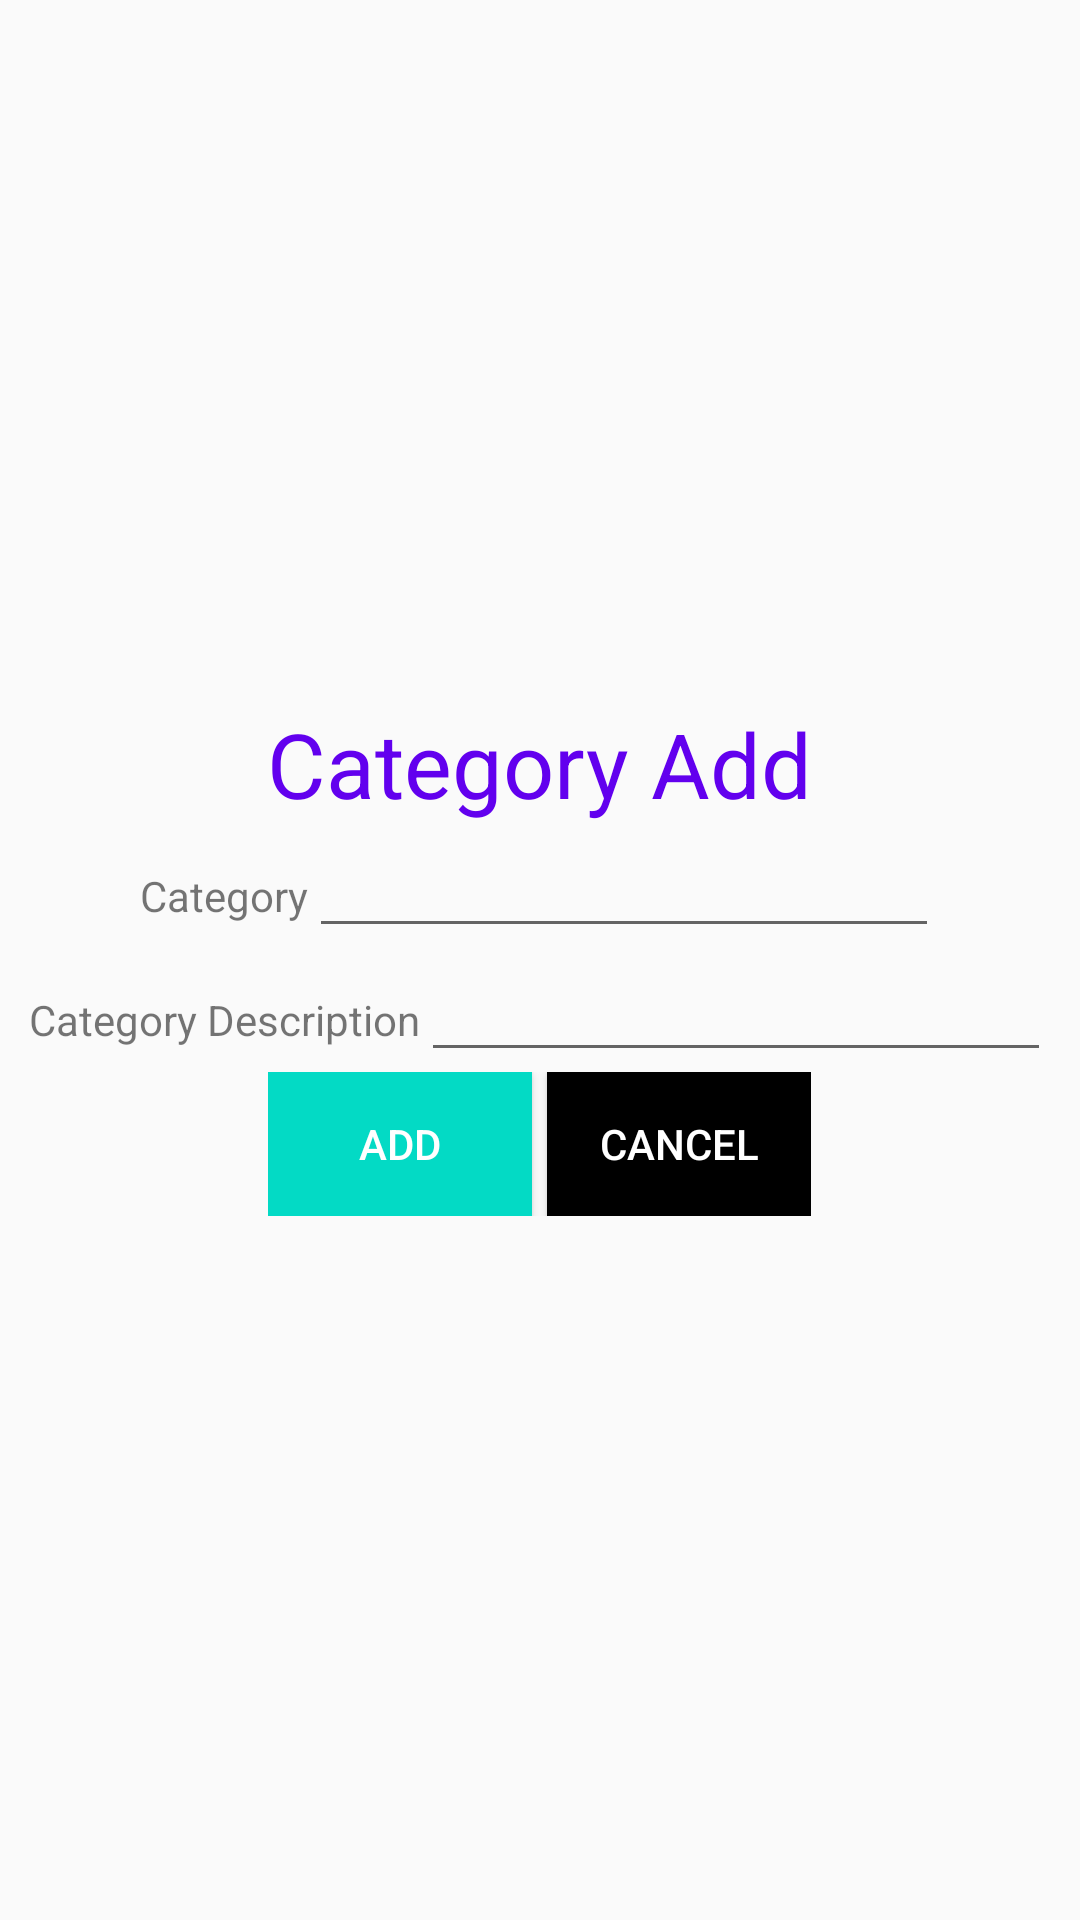

The Android layout XML behind this screen, and the referenced resources:
<!-- AndroidManifest.xml: application theme Theme.SaleManagementSystem -->
<!-- res/layout/activity_category.xml -->
<?xml version="1.0" encoding="utf-8"?>
<LinearLayout xmlns:android="http://schemas.android.com/apk/res/android"
    xmlns:app="http://schemas.android.com/apk/res-auto"
    xmlns:tools="http://schemas.android.com/tools"
    android:layout_width="match_parent"
    android:layout_height="match_parent"
    android:orientation="vertical"
    android:gravity="center"

    tools:context=".Category">


    <LinearLayout
        android:layout_width="wrap_content"
        android:layout_height="wrap_content"
        android:orientation="vertical">

        <TextView
            android:layout_width="wrap_content"
            android:layout_height="wrap_content"
            android:gravity="center_horizontal"
            android:text="Category Add"
            android:textColor="@color/purple_500"
            android:textSize="30dp" />
    </LinearLayout>


    <LinearLayout
        android:layout_width="wrap_content"
        android:layout_height="wrap_content"
        android:orientation="horizontal">
        <TextView
            android:layout_width="wrap_content"
            android:layout_height="wrap_content"
            android:text = "Category"/>
        <EditText
            android:layout_width="wrap_content"
            android:layout_height="wrap_content"
            android:id="@+id/user"
            android:layout_weight="1"
            android:ems="10"
            />
    </LinearLayout>


    <LinearLayout
        android:layout_width="wrap_content"
        android:layout_height="wrap_content"
        android:orientation="horizontal">

        <TextView
            android:layout_width="wrap_content"
            android:layout_height="wrap_content"
            android:text = "Category Description"/>

        <EditText
            android:id="@+id/pass"
            android:layout_width="wrap_content"
            android:layout_height="wrap_content"
            android:layout_weight="1"
            android:ems="10"
            />

    </LinearLayout>

    <LinearLayout
        android:layout_width="wrap_content"
        android:layout_height="wrap_content"
        android:orientation="horizontal">

        <Button
            android:id="@+id/btn1"
            android:layout_width="wrap_content"
            android:layout_height="wrap_content"
            android:layout_marginRight="5dp"
            android:background="@color/teal_200"
            android:text="Add"
            android:textColor="@color/white" />

        <Button
            android:layout_width="wrap_content"
            android:layout_height="wrap_content"
            android:text="Cancel"
            android:id="@+id/btn2"
            android:background="@color/black"
            android:textColor="@color/white" />
    </LinearLayout>

</LinearLayout>
<!-- resources referenced by this layout -->
<resources>
  <color name="black">#FF000000</color>
  <color name="purple_500">#FF6200EE</color>
  <color name="teal_200">#FF03DAC5</color>
  <color name="white">#FFFFFFFF</color>
  <style name="Theme.SaleManagementSystem" parent="Base.Theme.AppCompat.Light.DarkActionBar">
          
          <item name="colorPrimary">@color/purple_500</item>
          <item name="colorPrimaryVariant">@color/purple_700</item>
          <item name="colorOnPrimary">@color/white</item>
          
          <item name="colorSecondary">@color/teal_200</item>
          <item name="colorSecondaryVariant">@color/teal_700</item>
          <item name="colorOnSecondary">@color/black</item>
          
          <item name="android:statusBarColor" tools:targetApi="l">?attr/colorPrimaryVariant</item>
          
      </style>
  <color name="purple_700">#FF3700B3</color>
  <color name="teal_700">#FF018786</color>
</resources>
